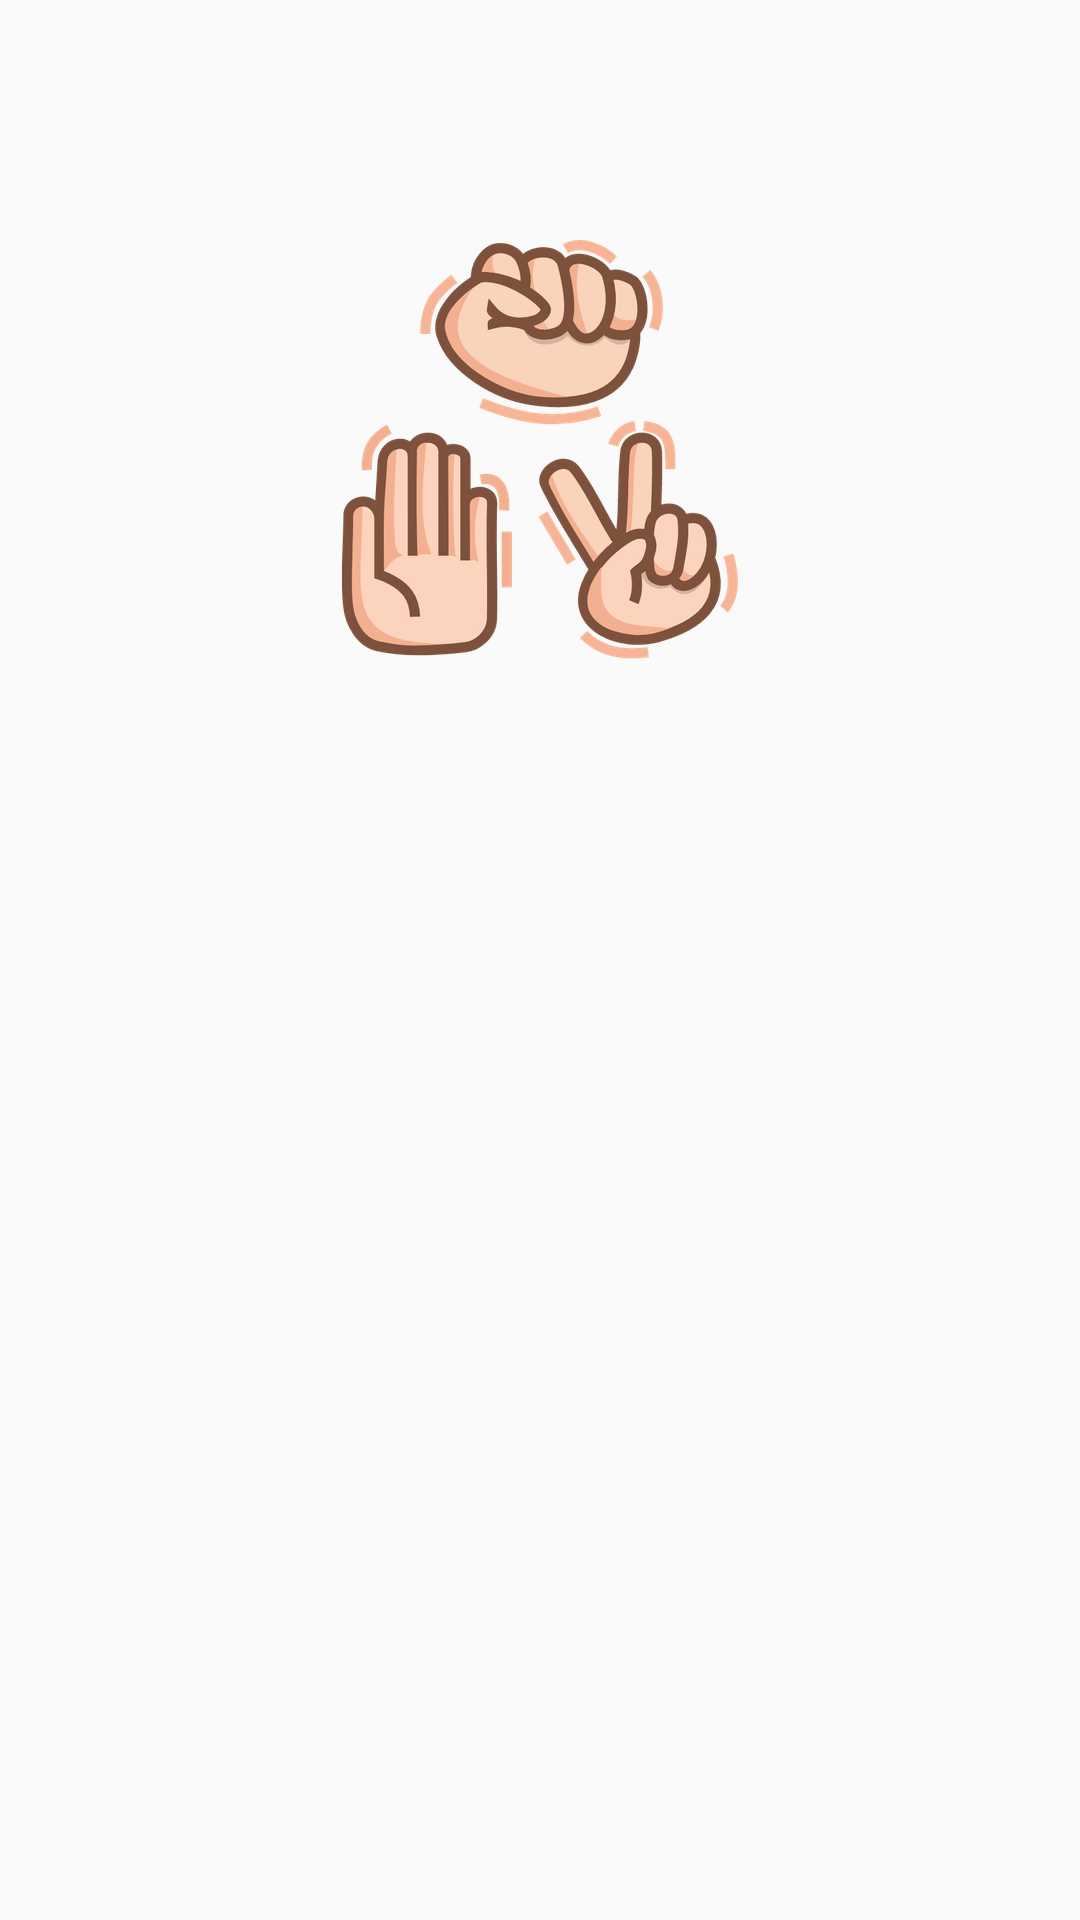

Write the Android layout XML for this screen, with the resource values it uses.
<!-- AndroidManifest.xml: application theme Theme.RockPaperScissors -->
<!-- res/layout/activity_splash.xml -->
<?xml version="1.0" encoding="utf-8"?>
<androidx.constraintlayout.widget.ConstraintLayout xmlns:android="http://schemas.android.com/apk/res/android"
    xmlns:app="http://schemas.android.com/apk/res-auto"
    xmlns:tools="http://schemas.android.com/tools"
    android:layout_width="match_parent"
    android:layout_height="match_parent"
    tools:context=".activity.SplashActivity">

   <ImageView
       android:id="@+id/image_logotext"
       android:layout_width="wrap_content"
       android:layout_height="wrap_content"
       app:layout_constraintTop_toTopOf="parent"
       app:layout_constraintLeft_toLeftOf="parent"
       app:layout_constraintRight_toRightOf="parent"
       android:layout_marginTop="80dp"/>

   <ImageView
       android:id="@+id/image_logo"
       android:layout_width="wrap_content"
       android:layout_height="wrap_content"
       android:src="@drawable/splash_screen2"
       app:layout_constraintTop_toBottomOf="@id/image_logotext"
       app:layout_constraintLeft_toLeftOf="parent"
       app:layout_constraintRight_toRightOf="parent"/>

</androidx.constraintlayout.widget.ConstraintLayout>
<!-- resources referenced by this layout -->
<resources>
  <!-- drawable splash_screen2: png bitmap (drawable-hdpi, 42294 bytes) -->
  <style name="Theme.RockPaperScissors" parent="Theme.AppCompat.DayNight.NoActionBar">
          
          <item name="colorPrimary">@color/purple_200</item>
          <item name="colorPrimaryVariant">@color/black</item>
          <item name="colorOnPrimary">@color/black</item>
          
          <item name="colorSecondary">@color/teal_200</item>
          <item name="colorSecondaryVariant">@color/teal_700</item>
          <item name="colorOnSecondary">@color/black</item>
          
          <item name="android:statusBarColor" tools:targetApi="l">?attr/colorPrimaryVariant</item>
          
      </style>
  <color name="purple_200">#FFBB86FC</color>
  <color name="black">#FF000000</color>
  <color name="teal_200">#FF03DAC5</color>
  <color name="teal_700">#FF018786</color>
</resources>
